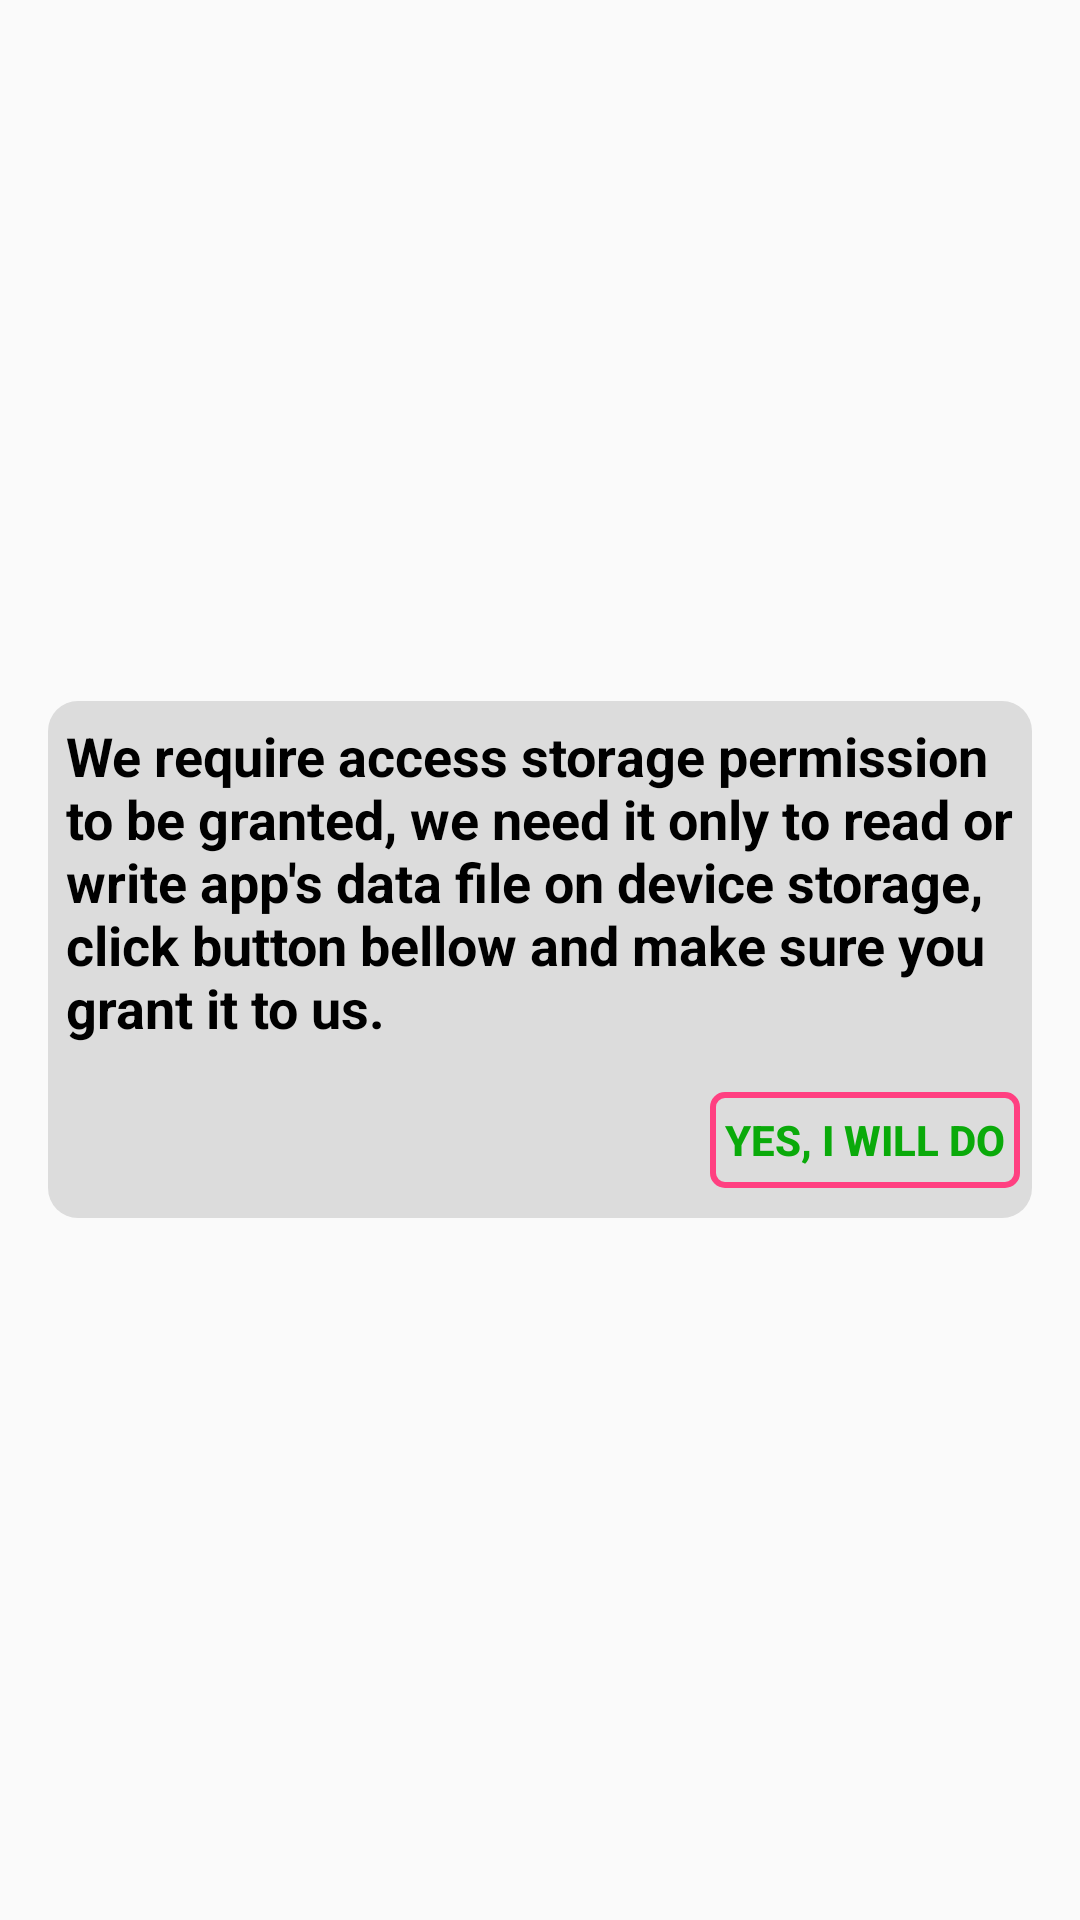

This screen was rendered from an Android layout file. Write that file and the resources it references.
<!-- AndroidManifest.xml: application theme AppTheme -->
<!-- res/layout/permission_dlg.xml -->
<?xml version="1.0" encoding="utf-8"?>
<LinearLayout
    xmlns:android="http://schemas.android.com/apk/res/android"
    android:layout_width="fill_parent"
    android:layout_height="fill_parent"
    android:gravity="center">

    <LinearLayout
        android:layout_gravity="center_horizontal|center_vertical"
        android:layout_height="wrap_content"
        android:layout_width="match_parent"
        android:orientation="vertical"
        android:layout_margin="16dp"
        android:background="@drawable/date_pk_bk">

        <ScrollView
            android:layout_gravity="center"
            android:layout_height="wrap_content"
            android:layout_width="wrap_content"
            android:layout_centerHorizontal="true"
            android:layout_centerVertical="true"
            android:padding="6dp"
            android:fillViewport="true">

            <TextView
                android:layout_height="match_parent"
                android:textAppearance="?android:attr/textAppearanceMedium"
                android:layout_width="wrap_content"
                android:autoLink="web|email"
                android:text="@string/storage_ask"
                android:id="@+id/ask_perm_msg"
                android:textColor="#000000"
                android:textStyle="bold"/>

        </ScrollView>

        <RelativeLayout
            android:orientation="horizontal"
            android:layout_height="wrap_content"
            android:layout_width="match_parent">

            <Button
                android:layout_width="wrap_content"
                android:layout_height="32dp"
                android:background="@drawable/transp_round_rect_red"
                android:layout_alignParentRight="true"
                android:textColor="#0AAA0A"
                android:text="Yes, I will do"
                android:id="@+id/ask_permission"
                android:layout_marginBottom="10dp"
                android:layout_marginTop="10dp"
                android:layout_marginRight="4dp"
                android:padding="5dp"
                android:textStyle="bold"/>

        </RelativeLayout>

    </LinearLayout>

</LinearLayout>
<!-- resources referenced by this layout -->
<resources>
  <!-- drawable date_pk_bk (drawable) -->
  <?xml version="1.0" encoding="utf-8"?>
  <shape xmlns:android="http://schemas.android.com/apk/res/android">
      <solid android:color="#DCDCDC"/>
      <stroke android:width="0dp" android:color="#B1BCBE" />
      <corners android:radius="10dp"/>
      <padding android:left="0dp" android:top="0dp" android:right="0dp" android:bottom="0dp" />
  </shape>
  <!-- drawable transp_round_rect_red (drawable) -->
  <?xml version="1.0" encoding="utf-8"?>
  <selector xmlns:android="http://schemas.android.com/apk/res/android">
  
      <item android:state_pressed="true" >
          <shape
              android:shape="rectangle">
              <solid android:color="#EFEFEF"/>
              <corners
                  android:radius="4dp"/>
              <stroke android:width="2dip" android:color="@color/colorAccent" />
          </shape>
      </item>
      <item>
          <shape
              android:shape="rectangle" android:padding="15dp">
              <solid android:color="@android:color/transparent"/>
              <corners
                  android:radius="4dp"/>
              <stroke android:width="2dip" android:color="@color/colorAccent" />
          </shape>
      </item>
  </selector>
  <string name="storage_ask">We require access storage permission to be granted, we need it only to read or write app\'s data file on device storage, click button bellow and make sure you grant it to us.</string>
  <style name="AppTheme" parent="Theme.AppCompat.Light.NoActionBar">
          
          <item name="colorPrimary">@color/colorPrimary</item>
          <item name="colorPrimaryDark">@color/colorPrimaryDark</item>
          <item name="colorAccent">@color/colorAccent</item>
          <item name="android:textColorSecondary">@color/colorSecondary</item>
          <item name="android:windowDisablePreview">true</item>
      </style>
  <color name="colorAccent">#FF4081</color>
  <color name="colorPrimary">#161F3A</color>
  <color name="colorPrimaryDark">#000031</color>
  <color name="colorSecondary">#FFFFFF</color>
</resources>
